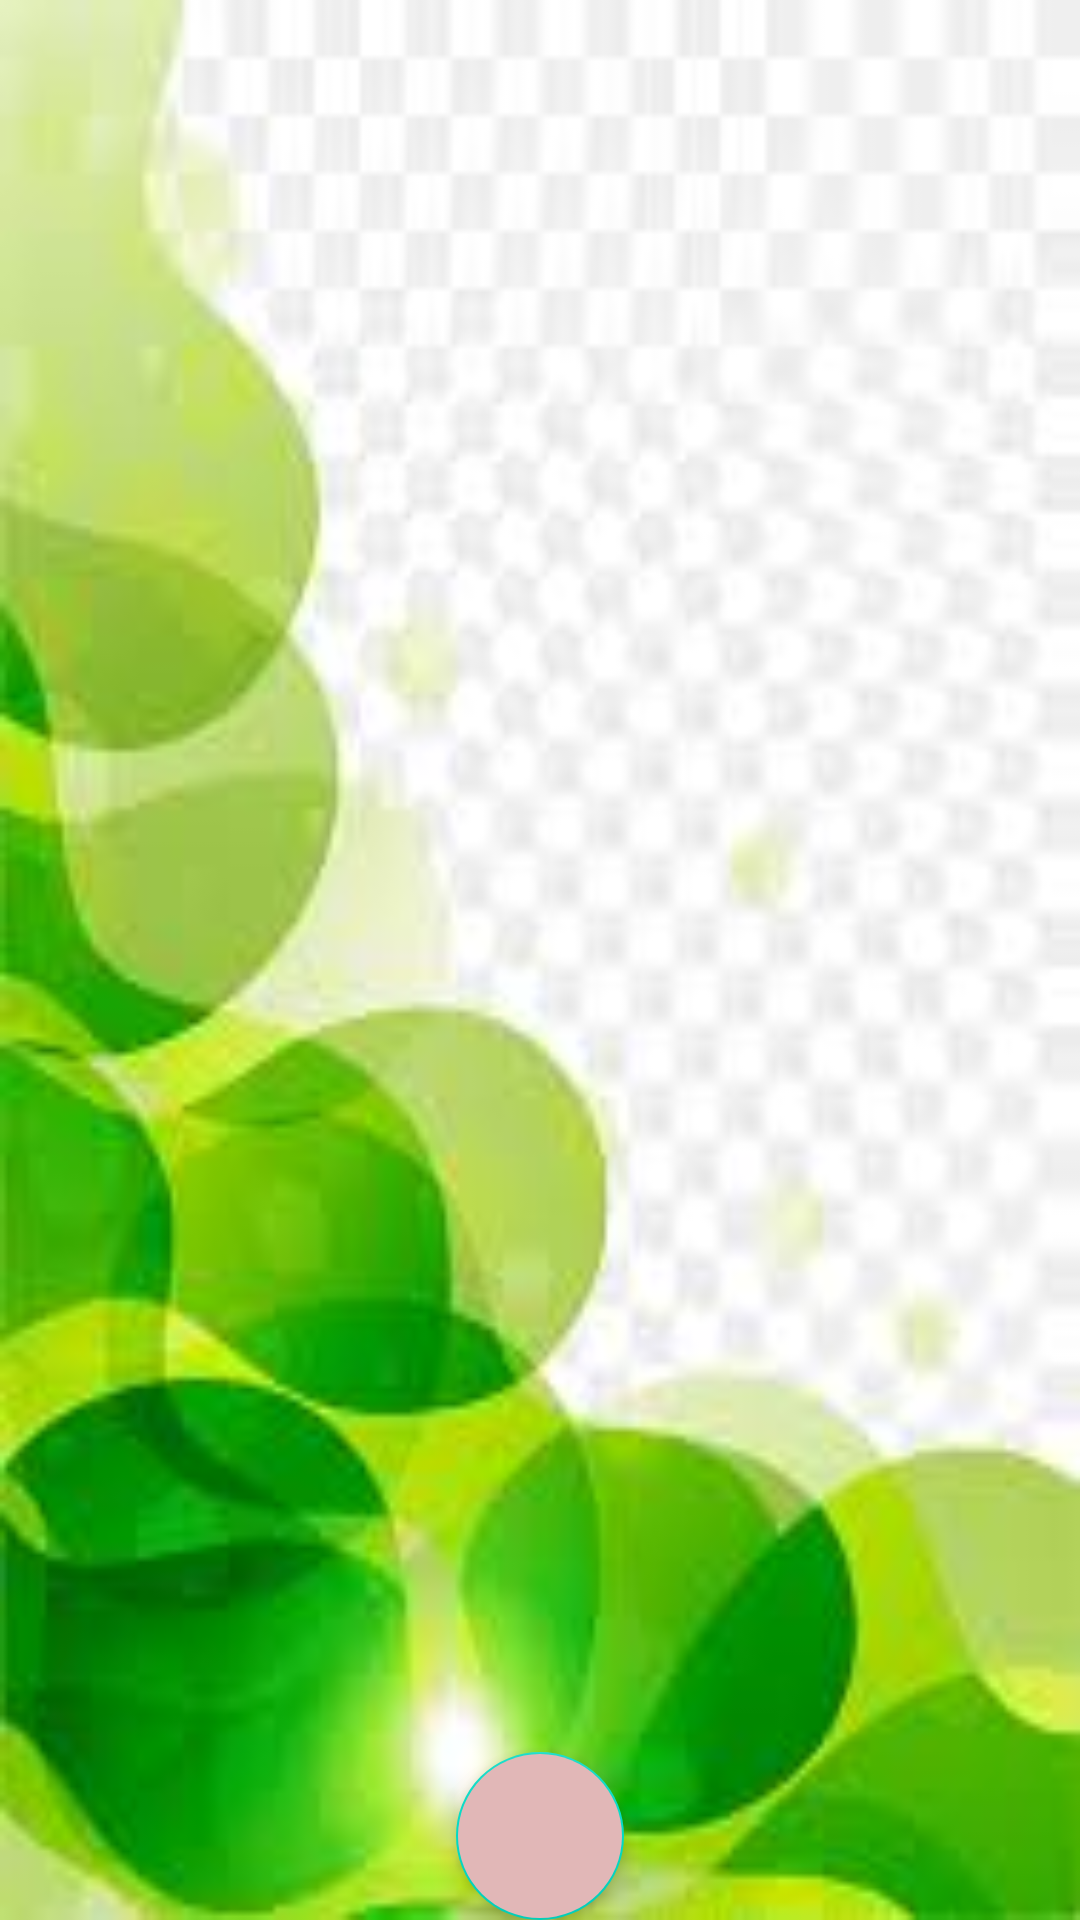

Reconstruct the res/layout file that produces this screen, plus the resources it refers to.
<!-- AndroidManifest.xml: application theme Theme.StudentData -->
<!-- res/layout/activity_secondary.xml -->
<?xml version="1.0" encoding="utf-8"?>
<layout xmlns:tools="http://schemas.android.com/tools"
    xmlns:android="http://schemas.android.com/apk/res/android"
    xmlns:app="http://schemas.android.com/apk/res-auto">

    <androidx.constraintlayout.widget.ConstraintLayout
        android:layout_width="match_parent"
        android:layout_height="match_parent"
        android:background="@drawable/school8"
        tools:context=".SecondaryActivity">

        <androidx.recyclerview.widget.RecyclerView
            android:id="@+id/rv_std"
            android:layout_margin="10dp"
            android:scrollbarAlwaysDrawVerticalTrack="true"
            android:layout_width="match_parent"
            android:layout_height="wrap_content"
            app:layout_constraintBottom_toTopOf="@+id/fab_add"
            app:layout_constraintEnd_toEndOf="parent"
            app:layout_constraintStart_toStartOf="parent"
            app:layout_constraintTop_toTopOf="parent">

        </androidx.recyclerview.widget.RecyclerView>

        <com.google.android.material.floatingactionbutton.FloatingActionButton
            android:id="@+id/fab_add"
            android:layout_width="wrap_content"
            android:layout_height="wrap_content"
            android:backgroundTint="#E1B7B7"
            android:scaleType="center"
            android:src="@drawable/add1"
            app:layout_constraintBottom_toBottomOf="parent"
            app:layout_constraintEnd_toEndOf="parent"
            app:layout_constraintStart_toStartOf="parent">

        </com.google.android.material.floatingactionbutton.FloatingActionButton>

    </androidx.constraintlayout.widget.ConstraintLayout>
</layout>
<!-- resources referenced by this layout -->
<resources>
  <!-- drawable school8: jpeg bitmap (drawable, 5996 bytes) -->
  <style name="Theme.StudentData" parent="Theme.MaterialComponents.DayNight.DarkActionBar">
          
          <item name="colorPrimary">@color/purple_500</item>
          <item name="colorPrimaryVariant">@color/purple_700</item>
          <item name="colorOnPrimary">@color/white</item>
          
          <item name="colorSecondary">@color/teal_200</item>
          <item name="colorSecondaryVariant">@color/teal_700</item>
          <item name="colorOnSecondary">@color/black</item>
          
          <item name="android:statusBarColor">?attr/colorPrimaryVariant</item>
          
      </style>
  <!-- not gathered from this repository: default colours our renderer supplied (Android Studio template values) -->
  <color name="purple_500">#FF6200EE</color>
  <color name="purple_700">#FF3700B3</color>
  <color name="teal_200">#FF03DAC5</color>
  <color name="teal_700">#FF018786</color>
  <color name="black">#FF000000</color>
  <color name="white">#FFFFFFFF</color>
</resources>
